The GitHub repository spreadsheet17/BABYCAM contains a labelled image folder "dataset_augmented" with 3 categories: prone, sideways, supine. Examples follow, each with its label.

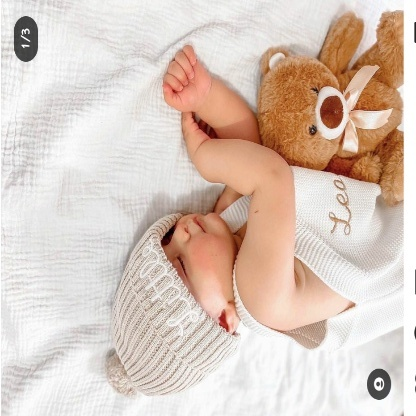
Label: sideways

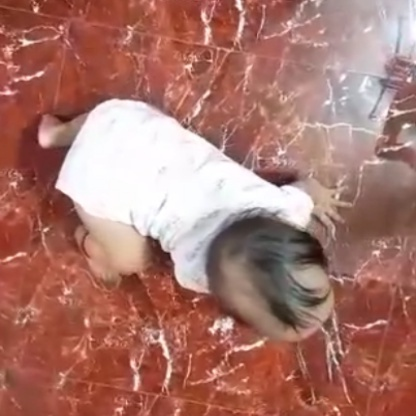
Label: prone

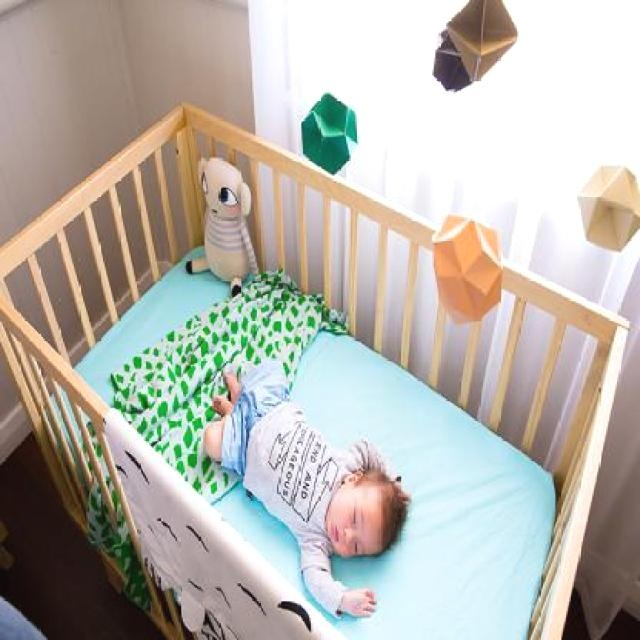
Label: supine

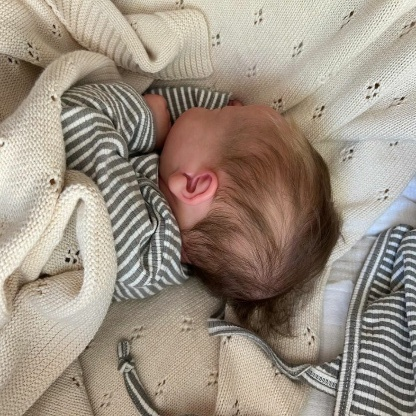
Label: sideways

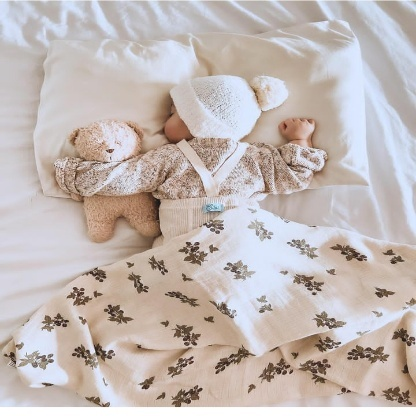
Label: prone

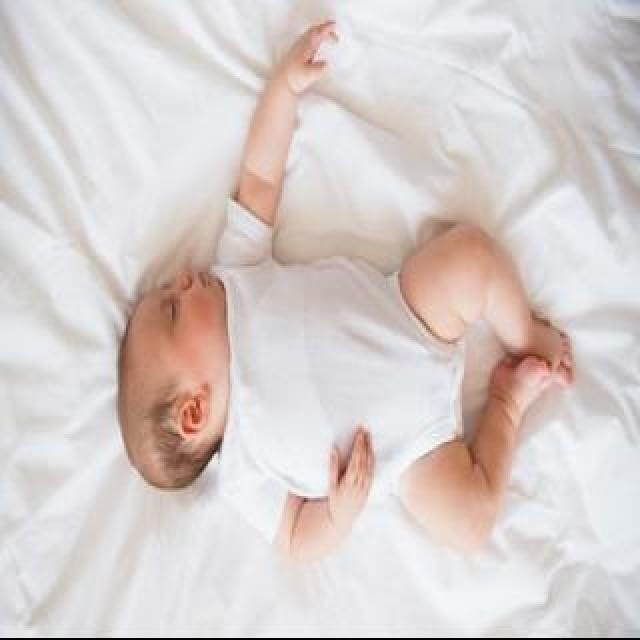
Label: supine
